Image classification data set "Alzheimer_s Dataset" (Asik007/BME240_ML on GitHub). Class labels (4): mild demented, moderate demented, non demented, very mild demented.

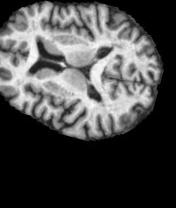
Label: very mild demented

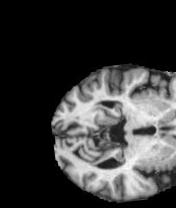
Label: non demented

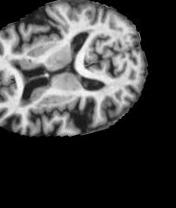
Label: very mild demented

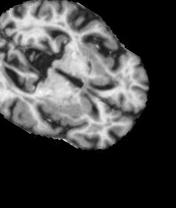
Label: non demented

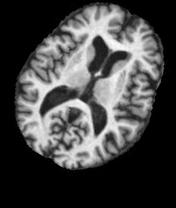
Label: mild demented

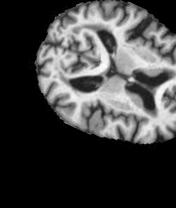
Label: mild demented
